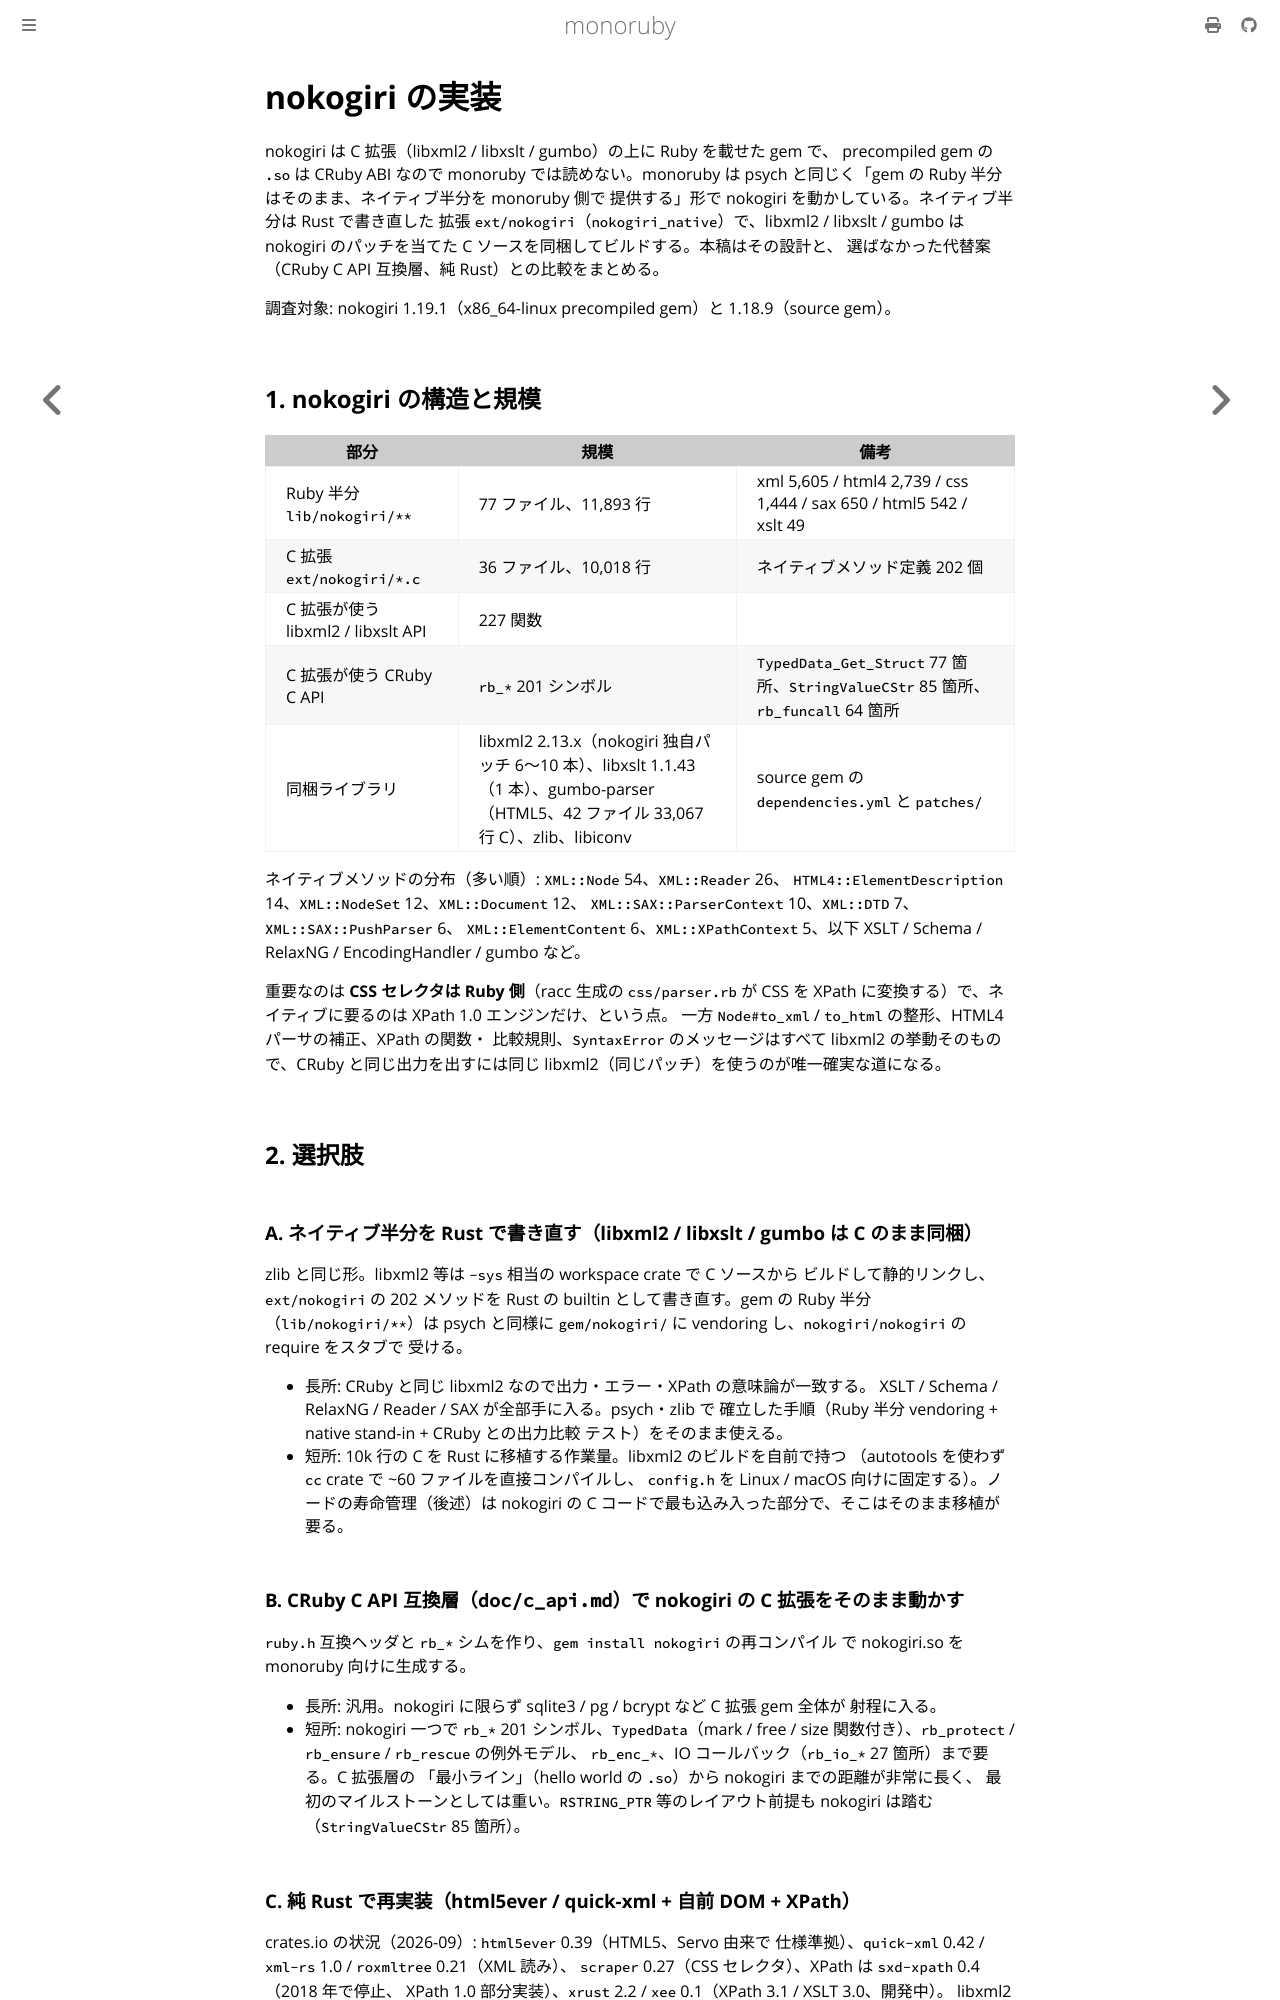

repository: sisshiki1969/monoruby · page: docs/design/nokogiri.html · generator: mdbook

# nokogiri の実装

nokogiri は C 拡張（libxml2 / libxslt / gumbo）の上に Ruby を載せた gem で、
precompiled gem の `.so` は CRuby ABI なので monoruby では読めない。monoruby は
psych と同じく「gem の Ruby 半分はそのまま、ネイティブ半分を monoruby 側で
提供する」形で nokogiri を動かしている。ネイティブ半分は Rust で書き直した
拡張 `ext/nokogiri`（`nokogiri_native`）で、libxml2 / libxslt / gumbo は
nokogiri のパッチを当てた C ソースを同梱してビルドする。本稿はその設計と、
選ばなかった代替案（CRuby C API 互換層、純 Rust）との比較をまとめる。

調査対象: nokogiri 1.19.1（x86_64-linux precompiled gem）と 1.18.9（source gem）。

## 1. nokogiri の構造と規模

| 部分 | 規模 | 備考 |
|---|---|---|
| Ruby 半分 `lib/nokogiri/**` | 77 ファイル、11,893 行 | xml 5,605 / html4 2,739 / css 1,444 / sax 650 / html5 542 / xslt 49 |
| C 拡張 `ext/nokogiri/*.c` | 36 ファイル、10,018 行 | ネイティブメソッド定義 202 個 |
| C 拡張が使う libxml2 / libxslt API | 227 関数 | |
| C 拡張が使う CRuby C API | `rb_*` 201 シンボル | `TypedData_Get_Struct` 77 箇所、`StringValueCStr` 85 箇所、`rb_funcall` 64 箇所 |
| 同梱ライブラリ | libxml2 2.13.x（nokogiri 独自パッチ 6〜10 本）、libxslt 1.1.43（1 本）、gumbo-parser（HTML5、42 ファイル 33,067 行 C）、zlib、libiconv | source gem の `dependencies.yml` と `patches/` |

ネイティブメソッドの分布（多い順）: `XML::Node` 54、`XML::Reader` 26、
`HTML4::ElementDescription` 14、`XML::NodeSet` 12、`XML::Document` 12、
`XML::SAX::ParserContext` 10、`XML::DTD` 7、`XML::SAX::PushParser` 6、
`XML::ElementContent` 6、`XML::XPathContext` 5、以下 XSLT / Schema / RelaxNG /
EncodingHandler / gumbo など。

重要なのは **CSS セレクタは Ruby 側**（racc 生成の `css/parser.rb` が CSS を
XPath に変換する）で、ネイティブに要るのは XPath 1.0 エンジンだけ、という点。
一方 `Node#to_xml` / `to_html` の整形、HTML4 パーサの補正、XPath の関数・
比較規則、`SyntaxError` のメッセージはすべて libxml2 の挙動そのもので、CRuby
と同じ出力を出すには同じ libxml2（同じパッチ）を使うのが唯一確実な道になる。

## 2. 選択肢

### A. ネイティブ半分を Rust で書き直す（libxml2 / libxslt / gumbo は C のまま同梱）

zlib と同じ形。libxml2 等は `-sys` 相当の workspace crate で C ソースから
ビルドして静的リンクし、`ext/nokogiri` の 202 メソッドを Rust の builtin
として書き直す。gem の Ruby 半分（`lib/nokogiri/**`）は psych と同様に
`gem/nokogiri/` に vendoring し、`nokogiri/nokogiri` の require をスタブで
受ける。

- 長所: CRuby と同じ libxml2 なので出力・エラー・XPath の意味論が一致する。
  XSLT / Schema / RelaxNG / Reader / SAX が全部手に入る。psych・zlib で
  確立した手順（Ruby 半分 vendoring + native stand-in + CRuby との出力比較
  テスト）をそのまま使える。
- 短所: 10k 行の C を Rust に移植する作業量。libxml2 のビルドを自前で持つ
  （autotools を使わず `cc` crate で ~60 ファイルを直接コンパイルし、
  `config.h` を Linux / macOS 向けに固定する）。ノードの寿命管理（後述）は
  nokogiri の C コードで最も込み入った部分で、そこはそのまま移植が要る。

### B. CRuby C API 互換層（`doc/c_api.md`）で nokogiri の C 拡張をそのまま動かす

`ruby.h` 互換ヘッダと `rb_*` シムを作り、`gem install nokogiri` の再コンパイル
で nokogiri.so を monoruby 向けに生成する。

- 長所: 汎用。nokogiri に限らず sqlite3 / pg / bcrypt など C 拡張 gem 全体が
  射程に入る。
- 短所: nokogiri 一つで `rb_*` 201 シンボル、`TypedData`（mark / free / size
  関数付き）、`rb_protect` / `rb_ensure` / `rb_rescue` の例外モデル、
  `rb_enc_*`、IO コールバック（`rb_io_*` 27 箇所）まで要る。C 拡張層の
  「最小ライン」（hello world の `.so`）から nokogiri までの距離が非常に長く、
  最初のマイルストーンとしては重い。`RSTRING_PTR` 等のレイアウト前提も
  nokogiri は踏む（`StringValueCStr` 85 箇所）。

### C. 純 Rust で再実装（html5ever / quick-xml + 自前 DOM + XPath）

crates.io の状況（2026-09）: `html5ever` 0.39（HTML5、Servo 由来で
仕様準拠）、`quick-xml` 0.42 / `xml-rs` 1.0 / `roxmltree` 0.21（XML 読み）、
`scraper` 0.27（CSS セレクタ）、XPath は `sxd-xpath` 0.4（2018 年で停止、
XPath 1.0 部分実装）、`xrust` 2.2 / `xee` 0.1（XPath 3.1 / XSLT 3.0、開発中）。
libxml2 を同梱ビルドする `-sys` crate は無い（`libxml` 0.3 はシステムの
libxml2 に pkg-config でリンクする wrapper）。

- 長所: C のビルドが無い。
- 短所: libxml2 と同じ整形・同じ HTML4 補正・同じ XPath 1.0 の細部・同じ
  エラーメッセージを別実装で再現するのは現実的でなく、XSLT / Schema /
  RelaxNG / DTD は丸ごと欠ける。CRuby との出力一致を検証の軸にしている
  monoruby の方針（psych・zlib・json）と合わない。「よくあるスクレイピング
  が動く」止まりの部分互換にしかならない。

### 比較

| | A: Rust 書き直し + C ライブラリ同梱 | B: C API 互換層 | C: 純 Rust |
|---|---|---|---|
| CRuby との出力一致 | 同じ libxml2 なので一致 | 一致 | 一致しない |
| 機能の網羅 | 全部 | 全部 | XML/HTML のみ、XPath は部分 |
| 作業量 | 中〜大（C 10k 行の移植） | 大（汎用層の構築が先） | 大（エンジン自作） |
| 他 gem への波及 | なし | 大 | なし |
| 既存の前例 | psych / zlib / json | なし | — |

**A を採った。** B は nokogiri を動かす最短路ではなかった。A で作った Rust
側のオブジェクト・寿命モデルは、後に作った C API 層の `TypedData` の設計にも
流用している。

## 3. A の設計
